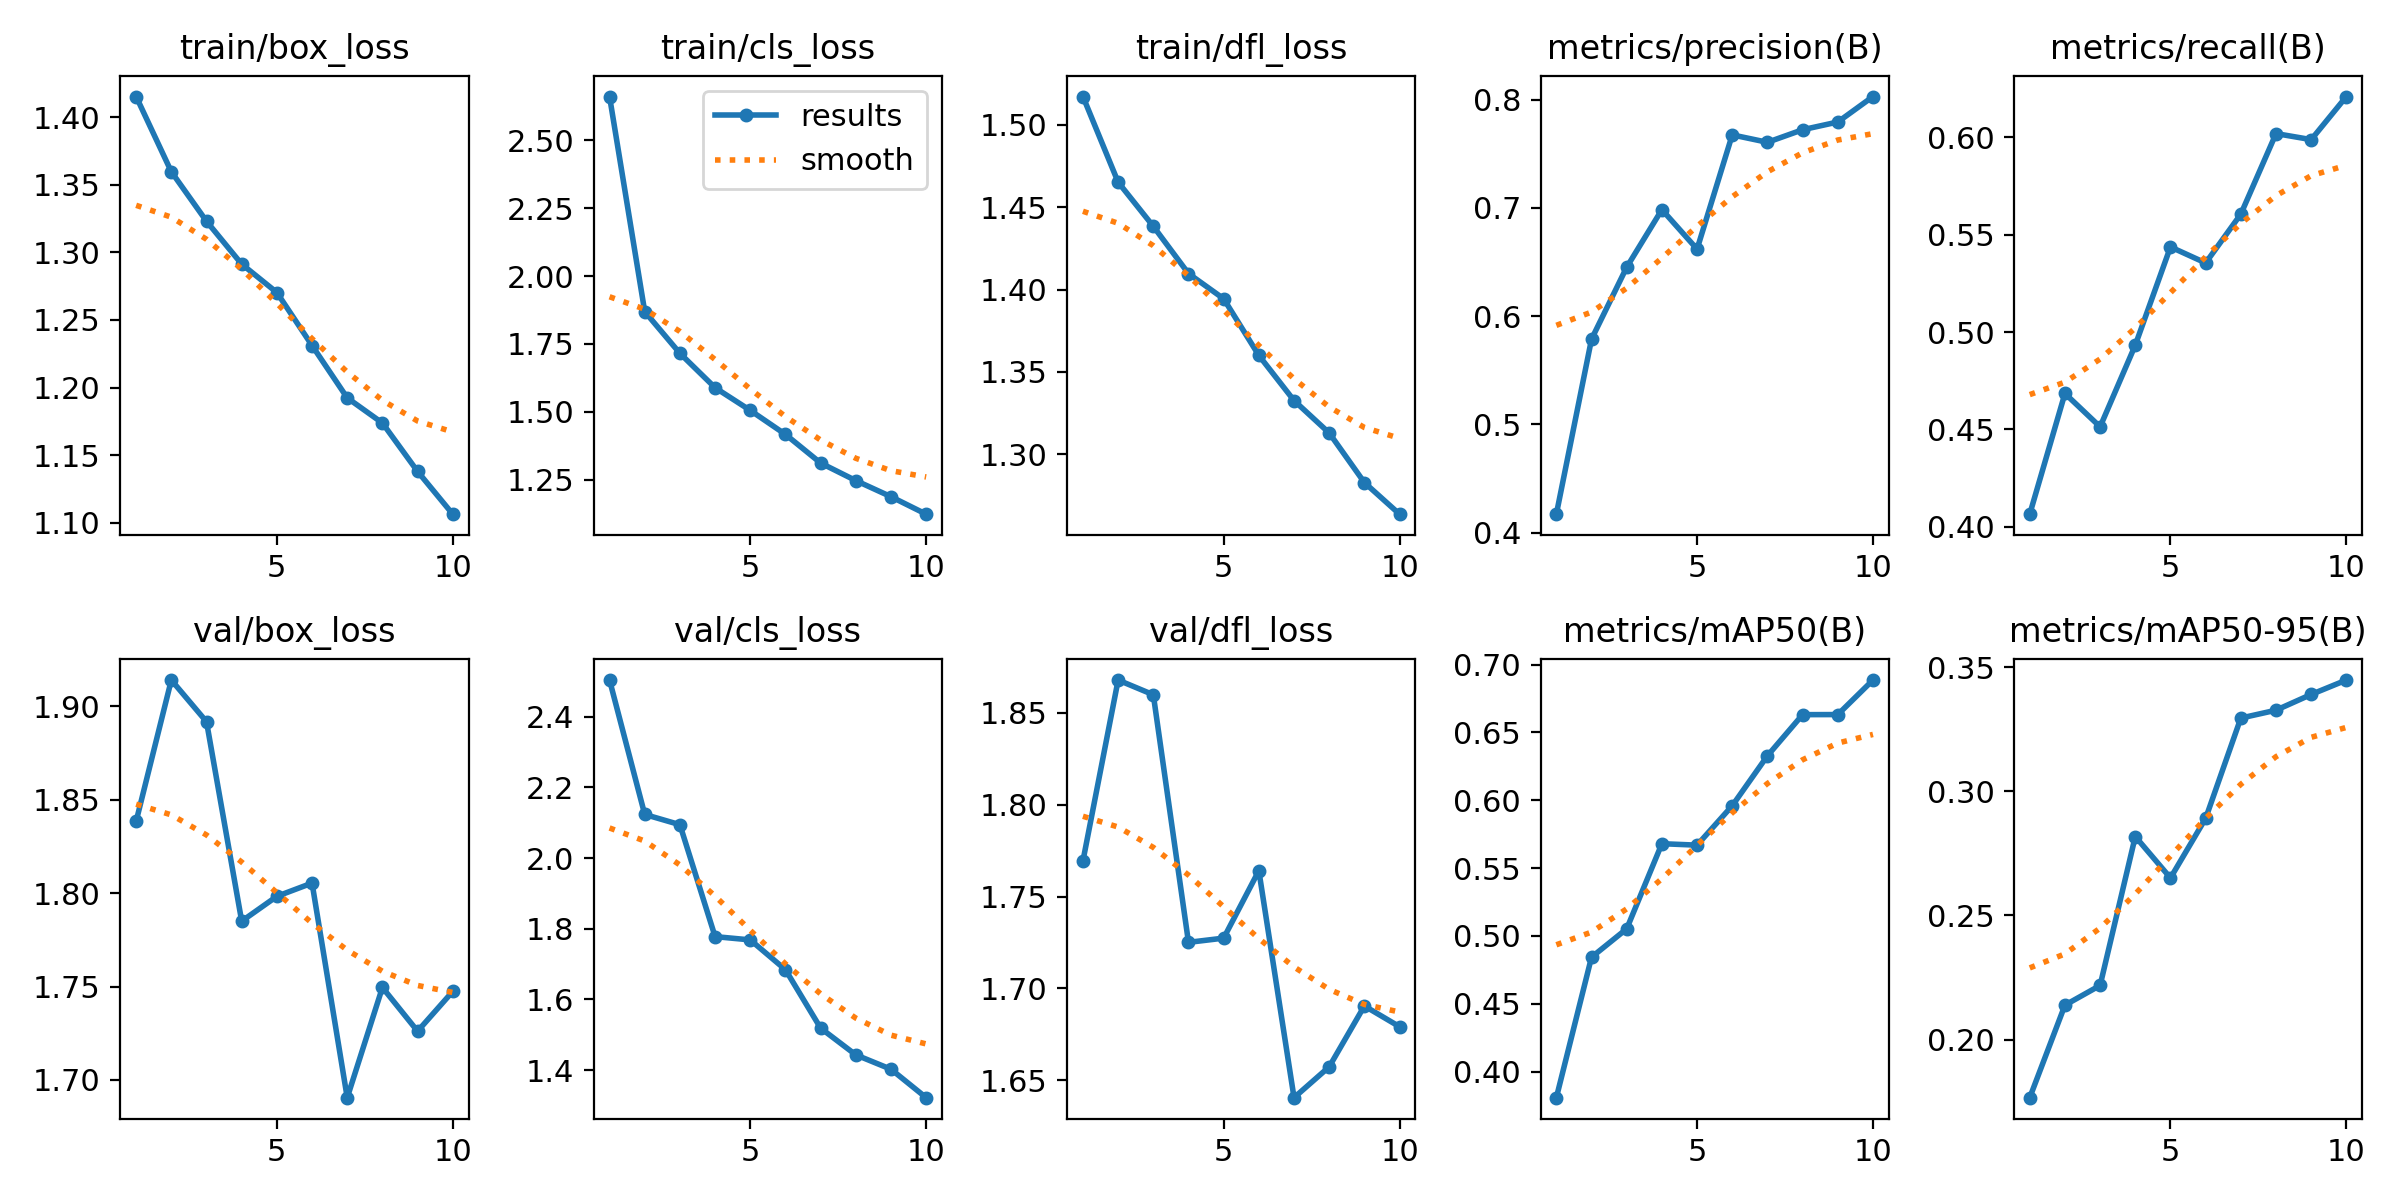

The data file committed next to this chart (first rows):
epoch, train/box_loss, train/cls_loss, train/dfl_loss, metrics/precision(B), metrics/recall(B), metrics/mAP50(B), metrics/mAP50-95(B), val/box_loss, val/cls_loss, val/dfl_loss, lr/pg0, lr/pg1, lr/pg2
1, 1.415, 2.662, 1.517, 0.417, 0.4065, 0.3808, 0.1766, 1.839, 2.503, 1.769, 0.0002369, 0.0002369, 0.0002369
2, 1.36, 1.869, 1.465, 0.5787, 0.4685, 0.4843, 0.2138, 1.914, 2.123, 1.868, 0.0004279, 0.0004279, 0.0004279
3, 1.323, 1.715, 1.438, 0.6452, 0.4514, 0.5052, 0.2218, 1.892, 2.094, 1.86, 0.0005717, 0.0005717, 0.0005717
4, 1.291, 1.589, 1.41, 0.6984, 0.4933, 0.568, 0.2818, 1.785, 1.778, 1.725, 0.0005019, 0.0005019, 0.0005019
5, 1.27, 1.505, 1.394, 0.6619, 0.5437, 0.5669, 0.2651, 1.798, 1.768, 1.727, 0.0005019, 0.0005019, 0.0005019
6, 1.231, 1.416, 1.36, 0.7674, 0.5355, 0.596, 0.2891, 1.805, 1.684, 1.764, 0.0004313, 0.0004313, 0.0004313
7, 1.192, 1.311, 1.333, 0.7606, 0.5605, 0.6328, 0.3295, 1.69, 1.519, 1.641, 0.0003606, 0.0003606, 0.0003606
8, 1.174, 1.246, 1.313, 0.7722, 0.6019, 0.6631, 0.3327, 1.75, 1.443, 1.657, 0.0002899, 0.0002899, 0.0002899
9, 1.138, 1.187, 1.283, 0.7793, 0.5988, 0.6632, 0.339, 1.726, 1.403, 1.69, 0.0002192, 0.0002192, 0.0002192
10, 1.106, 1.122, 1.264, 0.8029, 0.6209, 0.6886, 0.3448, 1.747, 1.322, 1.679, 0.0001485, 0.0001485, 0.0001485
